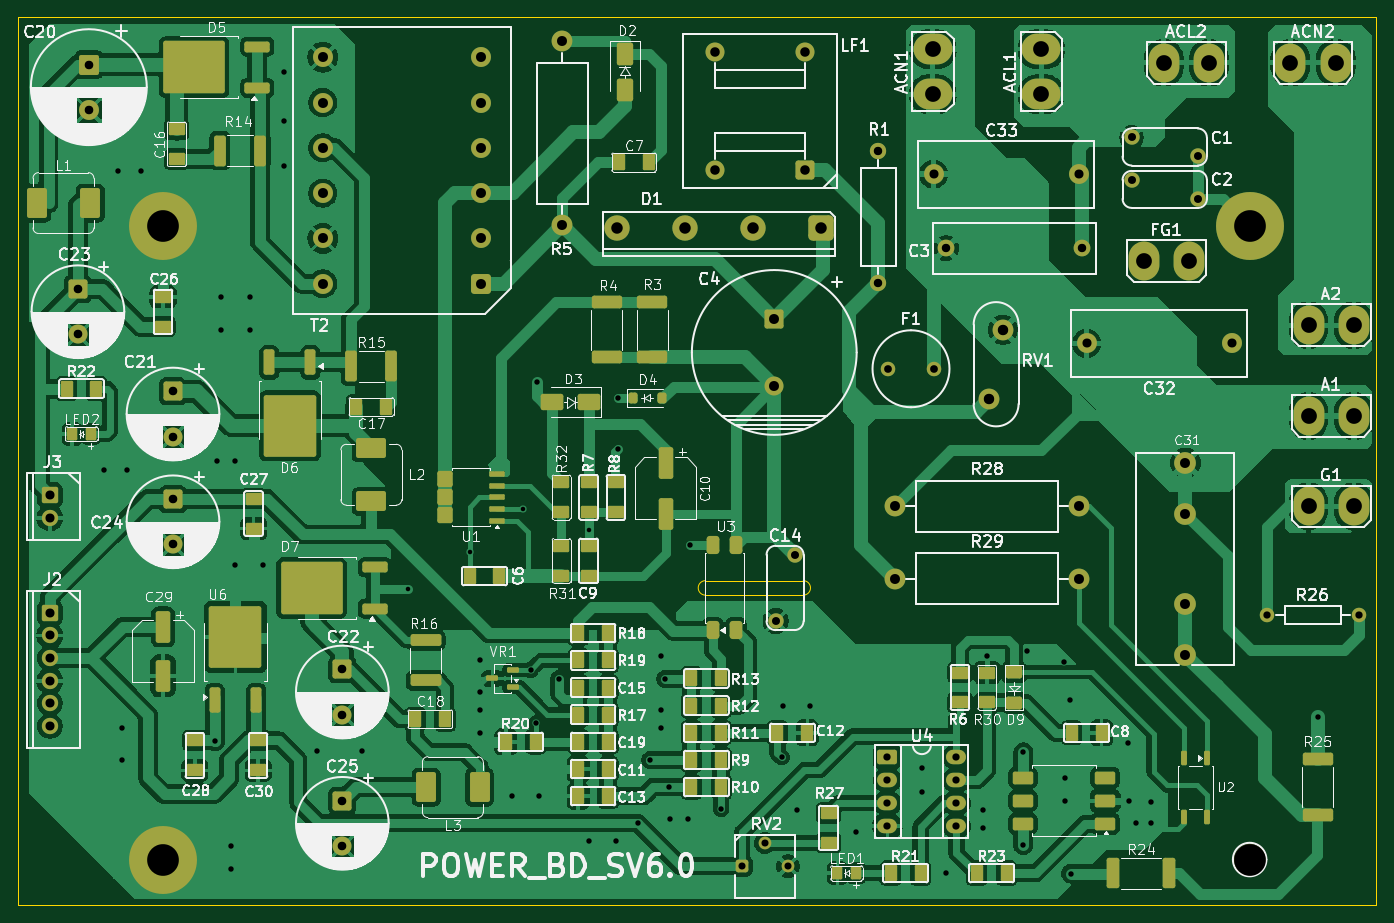
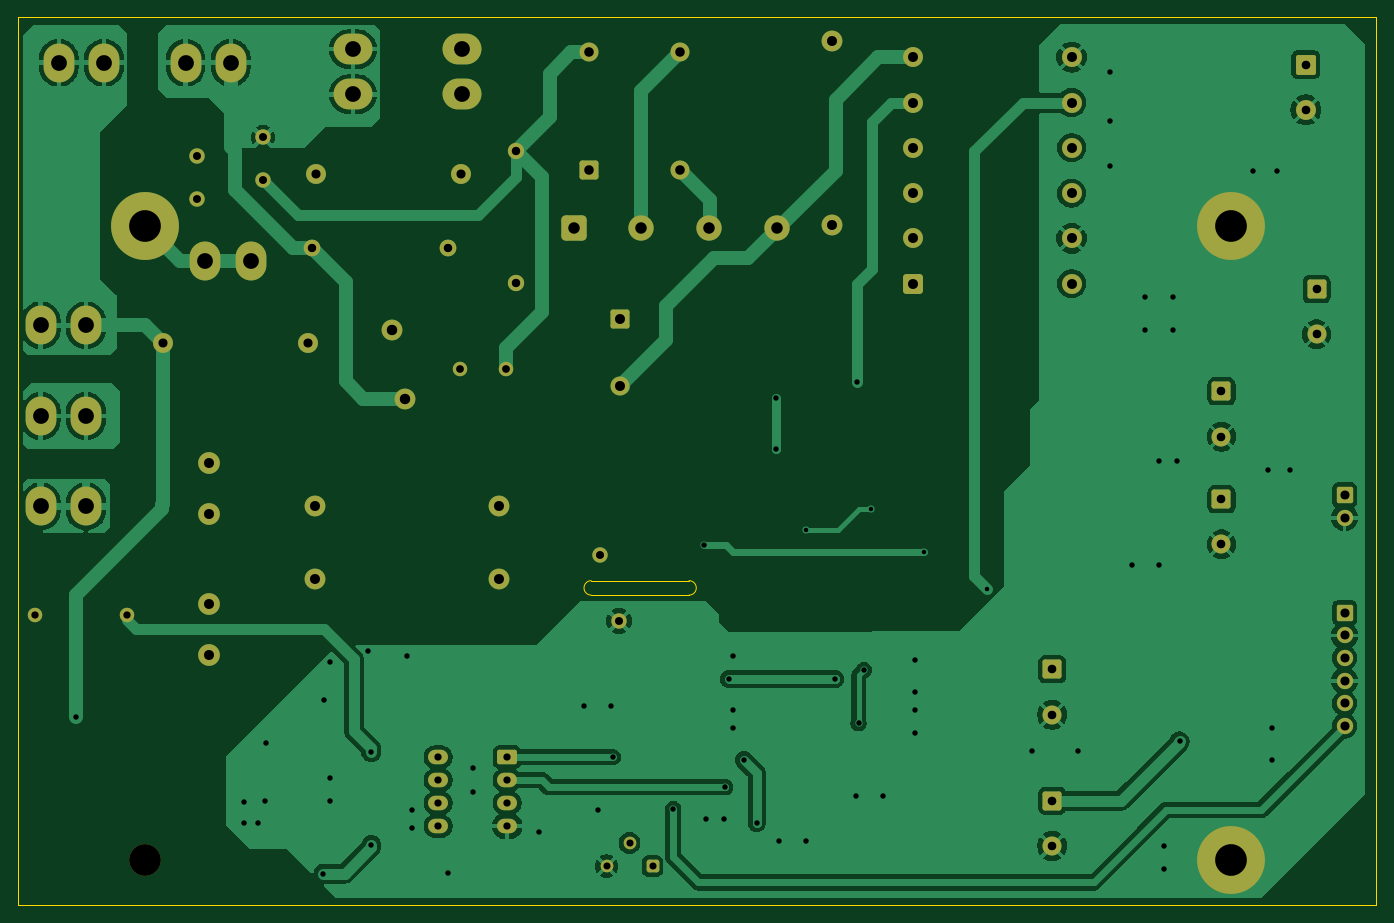
Circuit board: 10 layer files. Board 150.0 x 98.0 mm.
- bottom_copper: POWER_BD_SV6-B_Cu.gbr (115320 bytes)
- bottom_mask: POWER_BD_SV6-B_Mask.gbr (5621 bytes)
- paste: POWER_BD_SV6-B_Paste.gbr (457 bytes)
- outline: POWER_BD_SV6-Edge_Cuts.gbr (859 bytes)
- top_copper: POWER_BD_SV6-F_Cu.gbr (400922 bytes)
- top_mask: POWER_BD_SV6-F_Mask.gbr (13717 bytes)
- paste: POWER_BD_SV6-F_Paste.gbr (10004 bytes)
- top_silk: POWER_BD_SV6-F_Silkscreen.gbr (233975 bytes)
- drill: POWER_BD_SV6-NPTH.drl (339 bytes)
- drill: POWER_BD_SV6-PTH.drl (3259 bytes)

=== bottom_copper: POWER_BD_SV6-B_Cu.gbr (115320 bytes, source omitted) ===
=== bottom_mask: POWER_BD_SV6-B_Mask.gbr ===
%TF.GenerationSoftware,KiCad,Pcbnew,10.0.1*%
%TF.CreationDate,2026-07-02T11:40:05+09:00*%
%TF.ProjectId,POWER_BD_SV6,504f5745-525f-4424-945f-5356362e6b69,rev?*%
%TF.SameCoordinates,Original*%
%TF.FileFunction,Soldermask,Bot*%
%TF.FilePolarity,Negative*%
%FSLAX46Y46*%
G04 Gerber Fmt 4.6, Leading zero omitted, Abs format (unit mm)*
G04 Created by KiCad (PCBNEW 10.0.1) date 2026-07-02 11:40:05*
%MOMM*%
%LPD*%
G01*
G04 APERTURE LIST*
G04 Aperture macros list*
%AMRoundRect*
0 Rectangle with rounded corners*
0 $1 Rounding radius*
0 $2 $3 $4 $5 $6 $7 $8 $9 X,Y pos of 4 corners*
0 Add a 4 corners polygon primitive as box body*
4,1,4,$2,$3,$4,$5,$6,$7,$8,$9,$2,$3,0*
0 Add four circle primitives for the rounded corners*
1,1,$1+$1,$2,$3*
1,1,$1+$1,$4,$5*
1,1,$1+$1,$6,$7*
1,1,$1+$1,$8,$9*
0 Add four rect primitives between the rounded corners*
20,1,$1+$1,$2,$3,$4,$5,0*
20,1,$1+$1,$4,$5,$6,$7,0*
20,1,$1+$1,$6,$7,$8,$9,0*
20,1,$1+$1,$8,$9,$2,$3,0*%
G04 Aperture macros list end*
%ADD10C,1.850000*%
%ADD11C,2.200000*%
%ADD12RoundRect,0.262500X-0.787500X0.787500X-0.787500X-0.787500X0.787500X-0.787500X0.787500X0.787500X0*%
%ADD13C,2.100000*%
%ADD14RoundRect,0.500000X0.900000X0.900000X-0.900000X0.900000X-0.900000X-0.900000X0.900000X-0.900000X0*%
%ADD15C,2.800000*%
%ADD16RoundRect,0.216000X-0.684000X0.684000X-0.684000X-0.684000X0.684000X-0.684000X0.684000X0.684000X0*%
%ADD17C,1.800000*%
%ADD18C,1.700000*%
%ADD19O,3.400000X4.300000*%
%ADD20RoundRect,0.366667X0.733333X-0.733333X0.733333X0.733333X-0.733333X0.733333X-0.733333X-0.733333X0*%
%ADD21RoundRect,0.286416X-0.413584X-0.413584X0.413584X-0.413584X0.413584X0.413584X-0.413584X0.413584X0*%
%ADD22C,1.400000*%
%ADD23C,3.500000*%
%ADD24RoundRect,0.250000X-0.800000X0.800000X-0.800000X-0.800000X0.800000X-0.800000X0.800000X0.800000X0*%
%ADD25C,2.300000*%
%ADD26C,7.500000*%
%ADD27O,4.300000X3.400000*%
%ADD28RoundRect,0.291667X0.758333X-0.758333X0.758333X0.758333X-0.758333X0.758333X-0.758333X-0.758333X0*%
%ADD29C,1.600000*%
%ADD30RoundRect,0.229167X-0.870833X0.870833X-0.870833X-0.870833X0.870833X-0.870833X0.870833X0.870833X0*%
%ADD31C,2.400000*%
%ADD32RoundRect,0.250000X-0.850000X-0.550000X0.850000X-0.550000X0.850000X0.550000X-0.850000X0.550000X0*%
%ADD33O,2.200000X1.600000*%
G04 APERTURE END LIST*
D10*
%TO.C,C3*%
X102500000Y72500000D03*
X117500000Y72500000D03*
%TD*%
D11*
%TO.C,C33*%
X117100000Y80700000D03*
X101100000Y80700000D03*
%TD*%
D12*
%TO.C,C21*%
X17100000Y56700000D03*
D13*
X17100000Y51700000D03*
%TD*%
D14*
%TO.C,D1*%
X88650000Y74800000D03*
D15*
X81150000Y74800000D03*
X73650000Y74800000D03*
X66150000Y74800000D03*
%TD*%
D16*
%TO.C,J2*%
X3500000Y32250000D03*
D17*
X3500000Y29750000D03*
X3500000Y27250000D03*
X3500000Y24750000D03*
X3500000Y22250000D03*
X3500000Y19750000D03*
%TD*%
D18*
%TO.C,C2*%
X130285000Y77950000D03*
X122965000Y80050000D03*
%TD*%
D19*
%TO.C,ACL2*%
X126500000Y93000000D03*
X131500000Y93000000D03*
%TD*%
D20*
%TO.C,T2*%
X51150000Y68600000D03*
D11*
X51150000Y73600000D03*
X51150000Y78600000D03*
X51150000Y83600000D03*
X51150000Y88600000D03*
X51150000Y93600000D03*
X33650000Y93600000D03*
X33650000Y88600000D03*
X33650000Y83600000D03*
X33650000Y78600000D03*
X33650000Y73600000D03*
X33650000Y68600000D03*
%TD*%
D21*
%TO.C,RV2*%
X79930000Y4285000D03*
D22*
X82470000Y6825000D03*
X85010000Y4285000D03*
%TD*%
D11*
%TO.C,C32*%
X118000000Y62000000D03*
X134000000Y62000000D03*
%TD*%
D12*
%TO.C,C24*%
X17100000Y44800000D03*
D13*
X17100000Y39800000D03*
%TD*%
D23*
%TO.C,H2*%
X136000000Y5000000D03*
%TD*%
D24*
%TO.C,C4*%
X83500000Y64750000D03*
D13*
X83500000Y57250000D03*
%TD*%
D25*
%TO.C,R29*%
X96840000Y36000000D03*
X117160000Y36000000D03*
%TD*%
D19*
%TO.C,FG1*%
X124300000Y71100000D03*
X129300000Y71100000D03*
%TD*%
D26*
%TO.C,H3*%
X16000000Y75000000D03*
%TD*%
D27*
%TO.C,ACN1*%
X101000000Y89500000D03*
X101000000Y94500000D03*
%TD*%
D26*
%TO.C,H4*%
X16000000Y5000000D03*
%TD*%
D28*
%TO.C,LF1*%
X86900000Y81200000D03*
D13*
X86900000Y94200000D03*
X76900000Y94200000D03*
X76900000Y81200000D03*
%TD*%
D26*
%TO.C,H1*%
X136000000Y75000000D03*
%TD*%
D25*
%TO.C,RV1*%
X108750000Y63510000D03*
X107250000Y55890000D03*
%TD*%
D18*
%TO.C,C1*%
X122955000Y84750000D03*
X130275000Y82650000D03*
%TD*%
D25*
%TO.C,R5*%
X60100000Y75040000D03*
X60100000Y95360000D03*
%TD*%
D27*
%TO.C,ACL1*%
X113000000Y89500000D03*
X113000000Y94500000D03*
%TD*%
D19*
%TO.C,A1*%
X142500000Y54000000D03*
X147500000Y54000000D03*
%TD*%
%TO.C,G1*%
X142500000Y44000000D03*
X147500000Y44000000D03*
%TD*%
%TO.C,A2*%
X142500000Y64000000D03*
X147500000Y64000000D03*
%TD*%
D29*
%TO.C,F1*%
X101140000Y59200000D03*
X96060000Y59200000D03*
%TD*%
D12*
%TO.C,C23*%
X6600000Y68000000D03*
D13*
X6600000Y63000000D03*
%TD*%
D30*
%TO.C,C20*%
X7800000Y92800000D03*
D11*
X7800000Y87800000D03*
%TD*%
D17*
%TO.C,R1*%
X95000000Y68700000D03*
X95000000Y83300000D03*
%TD*%
D31*
%TO.C,C31*%
X128900000Y27600000D03*
X128900000Y48800000D03*
X128900000Y33200000D03*
X128900000Y43200000D03*
%TD*%
D12*
%TO.C,C25*%
X35800000Y11500000D03*
D13*
X35800000Y6500000D03*
%TD*%
D32*
%TO.C,U4*%
X95990000Y16310000D03*
D33*
X95990000Y13770000D03*
X95990000Y11230000D03*
X95990000Y8690000D03*
X103610000Y8690000D03*
X103610000Y11230000D03*
X103610000Y13770000D03*
X103610000Y16310000D03*
%TD*%
D16*
%TO.C,J3*%
X3500000Y45250000D03*
D17*
X3500000Y42750000D03*
%TD*%
D29*
%TO.C,R26*%
X137920000Y32000000D03*
X148080000Y32000000D03*
%TD*%
D19*
%TO.C,ACN2*%
X140500000Y93000000D03*
X145500000Y93000000D03*
%TD*%
D25*
%TO.C,R28*%
X96840000Y44000000D03*
X117160000Y44000000D03*
%TD*%
D12*
%TO.C,C22*%
X35800000Y26000000D03*
D13*
X35800000Y21000000D03*
%TD*%
D18*
%TO.C,C14*%
X85750000Y38660000D03*
X83650000Y31340000D03*
%TD*%
M02*

=== paste: POWER_BD_SV6-B_Paste.gbr ===
%TF.GenerationSoftware,KiCad,Pcbnew,10.0.1*%
%TF.CreationDate,2026-07-02T11:40:05+09:00*%
%TF.ProjectId,POWER_BD_SV6,504f5745-525f-4424-945f-5356362e6b69,rev?*%
%TF.SameCoordinates,Original*%
%TF.FileFunction,Paste,Bot*%
%TF.FilePolarity,Positive*%
%FSLAX46Y46*%
G04 Gerber Fmt 4.6, Leading zero omitted, Abs format (unit mm)*
G04 Created by KiCad (PCBNEW 10.0.1) date 2026-07-02 11:40:05*
%MOMM*%
%LPD*%
G01*
G04 APERTURE LIST*
G04 APERTURE END LIST*
M02*

=== outline: POWER_BD_SV6-Edge_Cuts.gbr ===
%TF.GenerationSoftware,KiCad,Pcbnew,10.0.1*%
%TF.CreationDate,2026-07-02T11:40:05+09:00*%
%TF.ProjectId,POWER_BD_SV6,504f5745-525f-4424-945f-5356362e6b69,rev?*%
%TF.SameCoordinates,Original*%
%TF.FileFunction,Profile,NP*%
%FSLAX46Y46*%
G04 Gerber Fmt 4.6, Leading zero omitted, Abs format (unit mm)*
G04 Created by KiCad (PCBNEW 10.0.1) date 2026-07-02 11:40:05*
%MOMM*%
%LPD*%
G01*
G04 APERTURE LIST*
%TA.AperFunction,Profile*%
%ADD10C,0.100000*%
%TD*%
%TA.AperFunction,Profile*%
%ADD11C,0.050000*%
%TD*%
G04 APERTURE END LIST*
D10*
X0Y98000000D02*
X150000000Y98000000D01*
X150000000Y0D01*
X0Y0D01*
X0Y98000000D01*
D11*
X75900000Y34200000D02*
G75*
G02*
X75900000Y35800000I0J800000D01*
G01*
X75900000Y34200000D02*
X86700000Y34200000D01*
X86700000Y35800000D02*
X75900000Y35800000D01*
X86700000Y35800000D02*
G75*
G02*
X86700000Y34200000I0J-800000D01*
G01*
M02*

=== top_copper: POWER_BD_SV6-F_Cu.gbr (400922 bytes, source omitted) ===
=== top_mask: POWER_BD_SV6-F_Mask.gbr (13717 bytes, source omitted) ===
=== paste: POWER_BD_SV6-F_Paste.gbr (10004 bytes, source omitted) ===
=== top_silk: POWER_BD_SV6-F_Silkscreen.gbr (233975 bytes, source omitted) ===
=== drill: POWER_BD_SV6-NPTH.drl ===
M48
; DRILL file KiCad 10.0.1 date 2026-07-02T11:41:04
; FORMAT={-:-/ absolute / metric / decimal}
; #@! TF.CreationDate,2026-07-02T11:41:04+09:00
; #@! TF.GenerationSoftware,Kicad,Pcbnew,10.0.1
; #@! TF.FileFunction,NonPlated,1,2,NPTH
FMAT,2
METRIC
; #@! TA.AperFunction,NonPlated,NPTH,ComponentDrill
T1C3.500
%
G90
G05
T1
X136.0Y5.0
M30

=== drill: POWER_BD_SV6-PTH.drl ===
M48
; DRILL file KiCad 10.0.1 date 2026-07-02T11:41:04
; FORMAT={-:-/ absolute / metric / decimal}
; #@! TF.CreationDate,2026-07-02T11:41:04+09:00
; #@! TF.GenerationSoftware,Kicad,Pcbnew,10.0.1
; #@! TF.FileFunction,Plated,1,2,PTH
FMAT,2
METRIC
; #@! TA.AperFunction,Plated,PTH,ViaDrill
T1C0.500
; #@! TA.AperFunction,Plated,PTH,ViaDrill
T2C0.600
; #@! TA.AperFunction,Plated,PTH,ComponentDrill
T3C0.780
; #@! TA.AperFunction,Plated,PTH,ComponentDrill
T4C0.800
; #@! TA.AperFunction,Plated,PTH,ComponentDrill
T5C0.850
; #@! TA.AperFunction,Plated,PTH,ComponentDrill
T6C0.880
; #@! TA.AperFunction,Plated,PTH,ComponentDrill
T7C0.930
; #@! TA.AperFunction,Plated,PTH,ComponentDrill
T8C0.950
; #@! TA.AperFunction,Plated,PTH,ComponentDrill
T9C1.000
; #@! TA.AperFunction,Plated,PTH,ComponentDrill
T10C1.050
; #@! TA.AperFunction,Plated,PTH,ComponentDrill
T11C1.100
; #@! TA.AperFunction,Plated,PTH,ComponentDrill
T12C1.150
; #@! TA.AperFunction,Plated,PTH,ComponentDrill
T13C1.270
; #@! TA.AperFunction,Plated,PTH,ComponentDrill
T14C1.740
; #@! TA.AperFunction,Plated,PTH,ComponentDrill
T15C3.500
%
G90
G05
T1
X43.0Y34.9
X49.9Y39.0
X55.8Y43.7
X63.0Y41.4
T2
X9.5Y48.0
X11.0Y81.0
X11.5Y19.5
X11.5Y16.0
X12.0Y48.0
X13.6Y81.0
X21.72Y18.055
X22.0Y49.0
X22.4Y67.1
X22.4Y63.5
X23.5Y6.5
X23.5Y4.0
X24.0Y49.0
X24.0Y37.5
X25.6Y67.1
X25.6Y63.5
X27.0Y37.5
X29.4Y92.0
X29.4Y86.6
X29.4Y81.6
X33.0Y17.0
X38.0Y17.0
X51.0Y27.0
X51.0Y23.5
X51.0Y21.5
X51.0Y19.0
X54.5Y12.0
X56.6Y25.95
X57.175Y20.05
X57.3Y57.78
X57.5Y12.0
X59.76Y24.95
X63.0Y7.0
X66.0Y7.0
X66.26Y56.0
X66.29Y50.36
X68.425Y9.05
X69.82Y15.99
X71.0Y27.5
X71.0Y21.5
X71.0Y19.5
X71.47Y24.94
X71.9Y13.0
X72.0Y9.5
X74.0Y9.5
X74.225Y39.7
X77.64Y10.6
X84.32Y16.31
X84.5Y22.0
X86.0Y10.5
X87.5Y22.0
X92.5Y8.0
X99.8Y15.1
X99.8Y12.5
X102.5Y3.5
X106.5Y10.5
X106.5Y8.5
X107.0Y27.5
X111.0Y16.85
X111.0Y6.625
X111.4Y28.0
X115.5Y26.8
X115.6Y14.0
X115.6Y11.5
X116.2Y22.6
X116.275Y3.45
X122.6Y17.825
X122.7Y11.45
X123.5Y9.0
X125.1Y11.4
X125.1Y9.0
X143.6Y20.7
T3
X79.93Y4.285
X82.47Y6.825
X85.01Y4.285
T4
X95.99Y16.31
X95.99Y13.77
X95.99Y11.23
X95.99Y8.69
X103.61Y16.31
X103.61Y13.77
X103.61Y11.23
X103.61Y8.69
X137.92Y32.0
X148.08Y32.0
T5
X96.06Y59.2
X101.14Y59.2
T6
X83.65Y31.34
X85.75Y38.66
X122.955Y84.75
X122.965Y80.05
X130.275Y82.65
X130.285Y77.95
T7
X95.0Y83.3
X95.0Y68.7
X102.5Y72.5
X117.5Y72.5
T8
X6.6Y68.0
X6.6Y63.0
X7.8Y92.8
X7.8Y87.8
X17.1Y56.7
X17.1Y51.7
X17.1Y44.8
X17.1Y39.8
X35.8Y26.0
X35.8Y21.0
X35.8Y11.5
X35.8Y6.5
T9
X3.5Y45.25
X3.5Y42.75
X3.5Y32.25
X3.5Y29.75
X3.5Y27.25
X3.5Y24.75
X3.5Y22.25
X3.5Y19.75
X101.1Y80.7
X117.1Y80.7
X118.0Y62.0
X134.0Y62.0
T10
X76.9Y94.2
X76.9Y81.2
X86.9Y94.2
X86.9Y81.2
T11
X33.65Y93.6
X33.65Y88.6
X33.65Y83.6
X33.65Y78.6
X33.65Y73.6
X33.65Y68.6
X51.15Y93.6
X51.15Y88.6
X51.15Y83.6
X51.15Y78.6
X51.15Y73.6
X51.15Y68.6
X60.1Y95.36
X60.1Y75.04
X83.5Y64.75
X83.5Y57.25
X96.84Y44.0
X96.84Y36.0
X117.16Y44.0
X117.16Y36.0
X128.9Y48.8
X128.9Y43.2
X128.9Y33.2
X128.9Y27.6
T12
X107.25Y55.89
X108.75Y63.51
T13
X66.15Y74.8
X73.65Y74.8
X81.15Y74.8
X88.65Y74.8
T14
X101.0Y94.5
X101.0Y89.5
X113.0Y94.5
X113.0Y89.5
X124.3Y71.1
X126.5Y93.0
X129.3Y71.1
X131.5Y93.0
X140.5Y93.0
X142.5Y64.0
X142.5Y54.0
X142.5Y44.0
X145.5Y93.0
X147.5Y64.0
X147.5Y54.0
X147.5Y44.0
T15
X16.0Y75.0
X16.0Y5.0
X136.0Y75.0
M30
